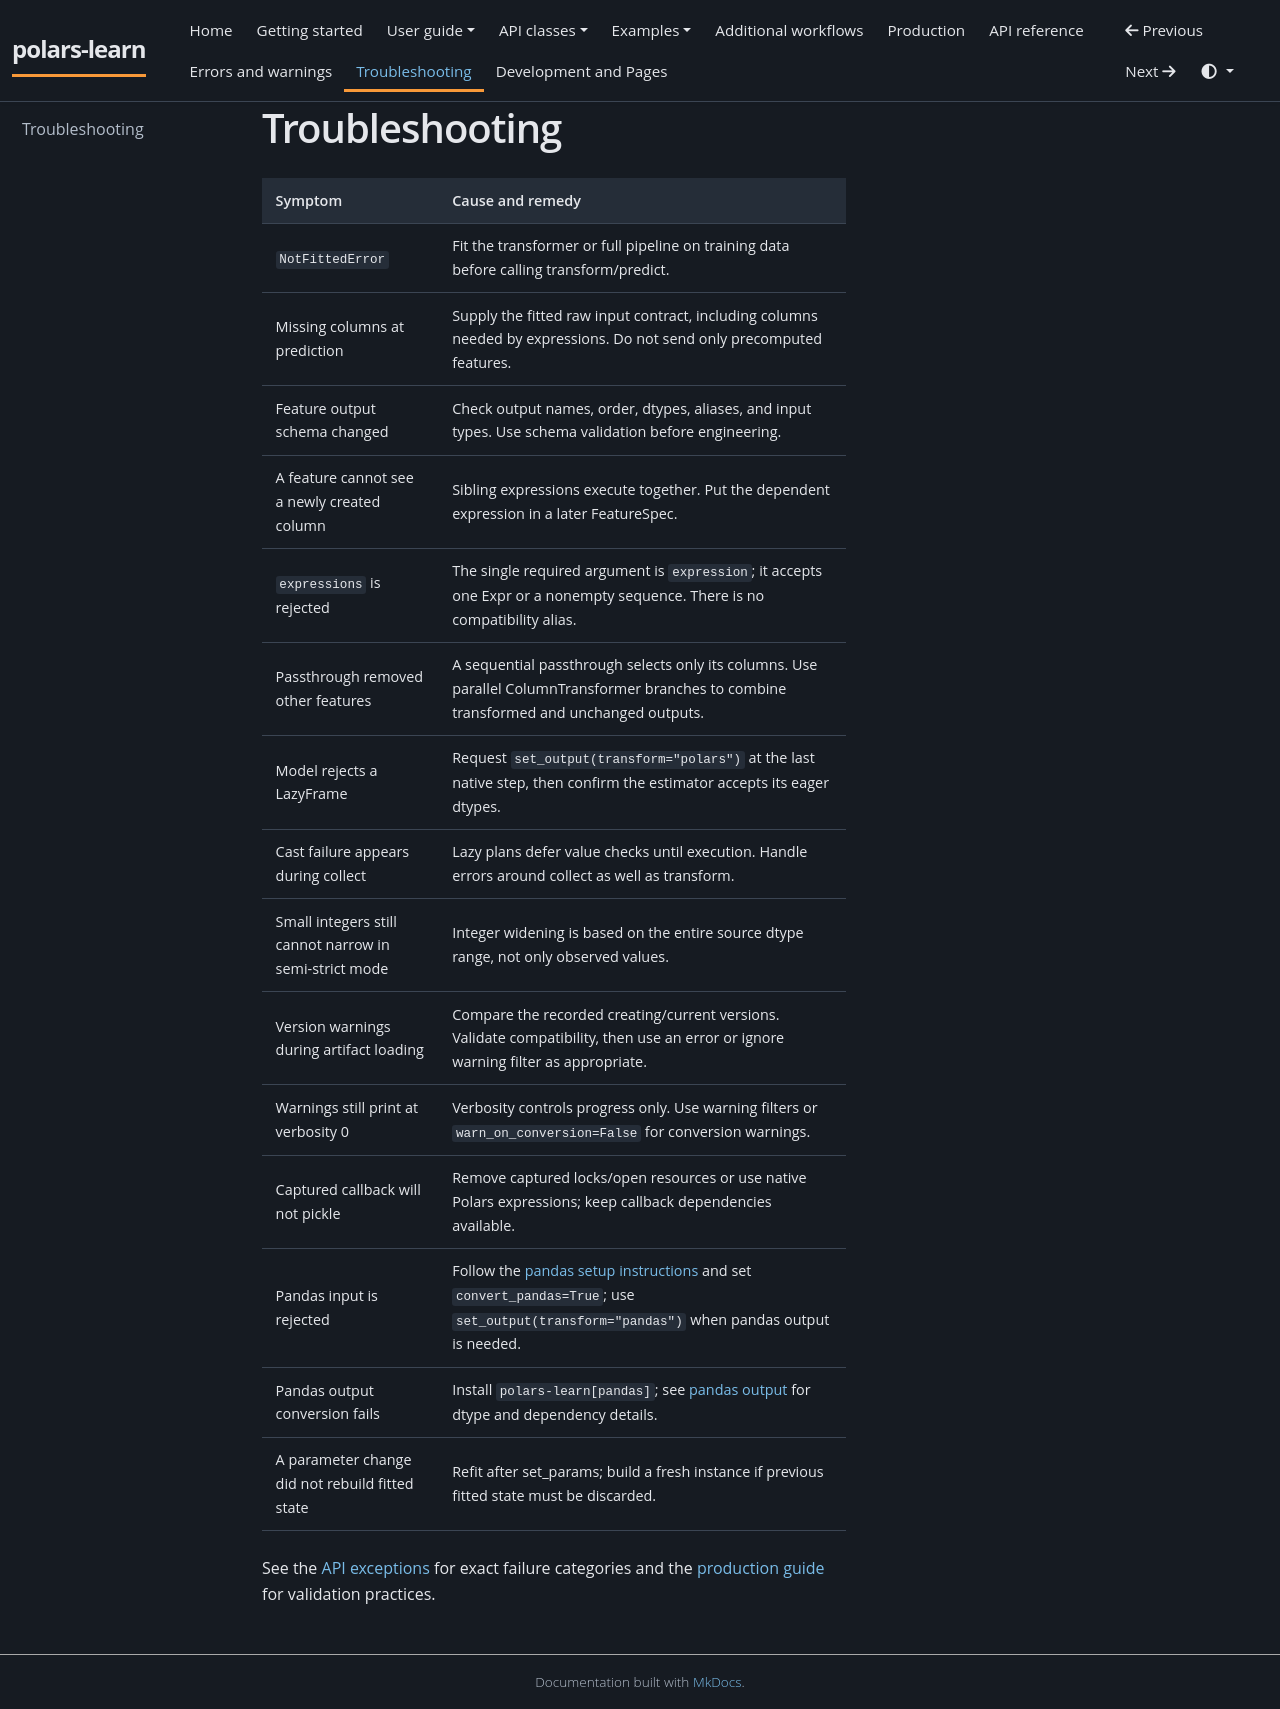

repository: JackGreenaway/polars-learn · page: troubleshooting/index.html · generator: mkdocs

# Troubleshooting

| Symptom | Cause and remedy |
| --- | --- |
| `NotFittedError` | Fit the transformer or full pipeline on training data before calling transform/predict. |
| Missing columns at prediction | Supply the fitted raw input contract, including columns needed by expressions. Do not send only precomputed features. |
| Feature output schema changed | Check output names, order, dtypes, aliases, and input types. Use schema validation before engineering. |
| A feature cannot see a newly created column | Sibling expressions execute together. Put the dependent expression in a later FeatureSpec. |
| `expressions` is rejected | The single required argument is `expression`; it accepts one Expr or a nonempty sequence. There is no compatibility alias. |
| Passthrough removed other features | A sequential passthrough selects only its columns. Use parallel ColumnTransformer branches to combine transformed and unchanged outputs. |
| Model rejects a LazyFrame | Request `set_output(transform="polars")` at the last native step, then confirm the estimator accepts its eager dtypes. |
| Cast failure appears during collect | Lazy plans defer value checks until execution. Handle errors around collect as well as transform. |
| Small integers still cannot narrow in semi-strict mode | Integer widening is based on the entire source dtype range, not only observed values. |
| Version warnings during artifact loading | Compare the recorded creating/current versions. Validate compatibility, then use an error or ignore warning filter as appropriate. |
| Warnings still print at verbosity 0 | Verbosity controls progress only. Use warning filters or `warn_on_conversion=False` for conversion warnings. |
| Captured callback will not pickle | Remove captured locks/open resources or use native Polars expressions; keep callback dependencies available. |
| Pandas input is rejected | Follow the [pandas setup instructions](user-guide/frames.md#optional-pandas-input) and set `convert_pandas=True`; use `set_output(transform="pandas")` when pandas output is needed. |
| Pandas output conversion fails | Install `polars-learn[pandas]`; see [pandas output](user-guide/frames.md#pandas-output-for-compatibility) for dtype and dependency details. |
| A parameter change did not rebuild fitted state | Refit after set_params; build a fresh instance if previous fitted state must be discarded. |

See the [API exceptions](api.md#exceptions-and-warnings) for exact failure categories and the [production guide](production.md) for validation practices.
